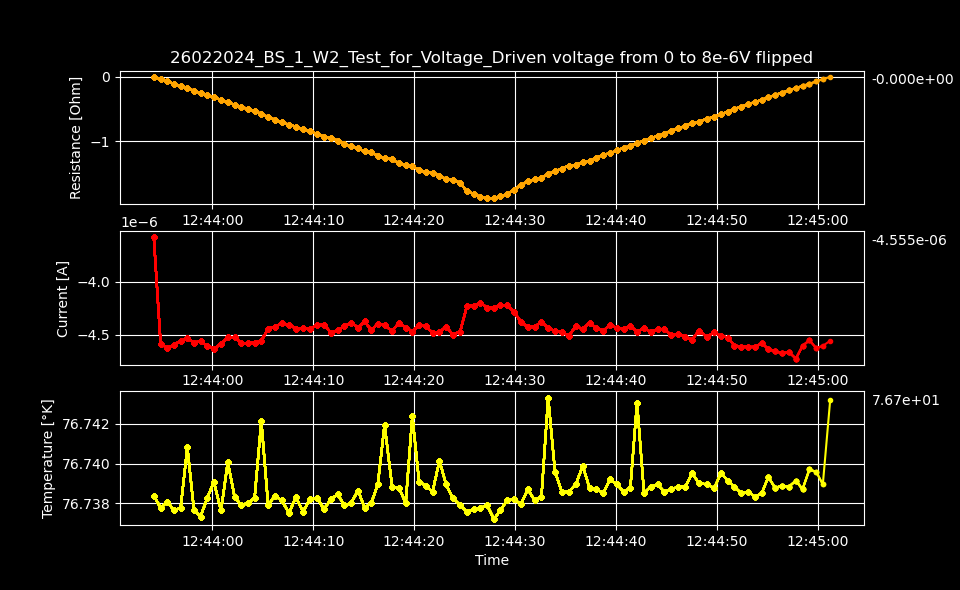

Values plotted in this chart, from the file beside it:
Datetime, Temperature [K], Voltage source [V], Resistance [𝛀], Current [A], Electric Field [V/cm], Restivity [𝛀 cm], Current Density [A/cm2]
2024-02-26 12:43:54.201567, 76.74, 0.0, -0.0, -3.585021e-06, 0.0, -0.0, -6.068078876100203e-05
2024-02-26 12:43:54.873146, 76.74, 1.6326530612244896e-07, -0.03564, -4.580439e-06, 2.8004340672804284e-06, -0.03612, -7.752943466486122e-05
2024-02-26 12:43:55.540096, 76.74, 3.265306122448979e-07, -0.07064, -4.622456e-06, 5.600868134560857e-06, -0.07159, -7.824062288422477e-05
2024-02-26 12:43:56.196552, 76.74, 4.897959183673469e-07, -0.1067, -4.590049e-06, 8.401302201841286e-06, -0.1081, -7.769209546377793e-05
2024-02-26 12:43:56.860308, 76.74, 6.530612244897958e-07, -0.1433, -4.557222e-06, 1.1201736269121714e-05, -0.1452, -7.713645903859174e-05
2024-02-26 12:43:57.522784, 76.74, 8.163265306122447e-07, -0.1802, -4.529244e-06, 1.4002170336402141e-05, -0.1826, -7.666289776574136e-05
2024-02-26 12:43:58.184249, 76.74, 9.795918367346939e-07, -0.2142, -4.573477e-06, 1.6802604403682572e-05, -0.2171, -7.741159444820582e-05
2024-02-26 12:43:58.835484, 76.74, 1.1428571428571428e-06, -0.2509, -4.555458e-06, 1.9603038470963e-05, -0.2542, -7.710660121868652e-05
2024-02-26 12:43:59.498352, 76.74, 1.3061224489795917e-06, -0.2837, -4.604626e-06, 2.2403472538243427e-05, -0.2874, -7.793882870683819e-05
2024-02-26 12:44:00.158715, 76.74, 1.4693877551020406e-06, -0.3175, -4.628528e-06, 2.5203906605523855e-05, -0.3217, -7.834339878131346e-05
2024-02-26 12:44:00.860644, 76.74, 1.6326530612244895e-06, -0.3562, -4.583084e-06, 2.8004340672804282e-05, -0.361, -7.757420446851726e-05
2024-02-26 12:44:01.535395, 76.74, 1.7959183673469386e-06, -0.397, -4.523609e-06, 3.080477474008471e-05, -0.4023, -7.656751861882193e-05
2024-02-26 12:44:02.201219, 76.74, 1.9591836734693877e-06, -0.4334, -4.520968e-06, 3.3605208807365144e-05, -0.4392, -7.652281651997293e-05
2024-02-26 12:44:02.867517, 76.74, 2.1224489795918364e-06, -0.4638, -4.576145e-06, 3.640564287464557e-05, -0.47, -7.745675355450237e-05
2024-02-26 12:44:03.529907, 76.74, 2.2857142857142856e-06, -0.4994, -4.576591e-06, 3.9206076941926e-05, -0.5061, -7.746430264048747e-05
2024-02-26 12:44:04.188378, 76.74, 2.4489795918367342e-06, -0.5357, -4.571228e-06, 4.200651100920642e-05, -0.5429, -7.737352742044685e-05
2024-02-26 12:44:04.855272, 76.74, 2.6122448979591834e-06, -0.5735, -4.555038e-06, 4.4806945076486854e-05, -0.5812, -7.709949221394719e-05
2024-02-26 12:44:05.534396, 76.74, 2.7755102040816325e-06, -0.6249, -4.441877e-06, 4.7607379143767285e-05, -0.6332, -7.518410629654706e-05
2024-02-26 12:44:06.196579, 76.74, 2.938775510204081e-06, -0.6647, -4.4213e-06, 5.040781321104771e-05, -0.6736, -7.483581584292486e-05
2024-02-26 12:44:06.861787, 76.74, 3.1020408163265303e-06, -0.7062, -4.392586e-06, 5.320824727832814e-05, -0.7156, -7.434979688557888e-05
2024-02-26 12:44:07.606554, 76.74, 3.265306122448979e-06, -0.7417, -4.402722e-06, 5.6008681345608564e-05, -0.7516, -7.452136086662154e-05
2024-02-26 12:44:08.285867, 76.74, 3.428571428571428e-06, -0.7721, -4.440795e-06, 5.8809115412888995e-05, -0.7824, -7.516579214624239e-05
2024-02-26 12:44:08.974941, 76.74, 3.5918367346938772e-06, -0.8098, -4.435241e-06, 6.160954948016943e-05, -0.8207, -7.507178402166554e-05
2024-02-26 12:44:09.700582, 76.74, 3.755102040816326e-06, -0.8458, -4.439448e-06, 6.440998354744985e-05, -0.8572, -7.514299255247122e-05
2024-02-26 12:44:10.400006, 76.74, 3.9183673469387755e-06, -0.8889, -4.408092e-06, 6.721041761473029e-05, -0.9008, -7.461225457007448e-05
2024-02-26 12:44:11.055551, 76.74, 4.081632653061224e-06, -0.9269, -4.403706e-06, 7.001085168201071e-05, -0.9393, -7.453801624915369e-05
2024-02-26 12:44:11.761621, 76.74, 4.244897959183673e-06, -0.9479, -4.478439e-06, 7.281128574929114e-05, -0.9605, -7.580296208530806e-05
2024-02-26 12:44:12.424057, 76.74, 4.4081632653061216e-06, -0.989, -4.457017e-06, 7.561171981657156e-05, -1.002, -7.544036899119836e-05
2024-02-26 12:44:13.084691, 76.74, 4.571428571428571e-06, -1.034, -4.419129e-06, 7.8412153883852e-05, -1.048, -7.479906905890318e-05
2024-02-26 12:44:13.767315, 76.74, 4.73469387755102e-06, -1.08, -4.384953e-06, 8.121258795113242e-05, -1.094, -7.422059918754232e-05
2024-02-26 12:44:14.433929, 76.74, 4.8979591836734685e-06, -1.105, -4.430681e-06, 8.401302201841285e-05, -1.12, -7.499460054163847e-05
2024-02-26 12:44:15.102377, 76.74, 5.061224489795918e-06, -1.157, -4.373158e-06, 8.681345608569328e-05, -1.173, -7.402095463777928e-05
2024-02-26 12:44:15.753083, 76.74, 5.224489795918367e-06, -1.173, -4.455252e-06, 8.961389015297371e-05, -1.188, -7.54104942450914e-05
2024-02-26 12:44:16.401078, 76.74, 5.3877551020408154e-06, -1.226, -4.392891e-06, 9.241432422025413e-05, -1.243, -7.435495937711578e-05
2024-02-26 12:44:17.070203, 76.74, 5.551020408163265e-06, -1.259, -4.409653e-06, 9.521475828753457e-05, -1.276, -7.463867637102234e-05
2024-02-26 12:44:17.818092, 76.74, 5.714285714285714e-06, -1.281, -4.461062e-06, 9.8015192354815e-05, -1.298, -7.550883547731889e-05
2024-02-26 12:44:18.501076, 76.74, 5.877551020408162e-06, -1.339, -4.388351e-06, 0.0001008, -1.357, -7.42781144211239e-05
2024-02-26 12:44:19.166603, 76.74, 6.040816326530612e-06, -1.364, -4.430101e-06, 0.0001036, -1.382, -7.498478334461747e-05
2024-02-26 12:44:19.823062, 76.74, 6.204081632653061e-06, -1.389, -4.46788e-06, 0.0001064, -1.407, -7.562423832092078e-05
2024-02-26 12:44:20.494250, 76.74, 6.367346938775509e-06, -1.444, -4.408971e-06, 0.0001092, -1.464, -7.462713270142181e-05
2024-02-26 12:44:21.153930, 76.74, 6.530612244897958e-06, -1.477, -4.420121e-06, 0.000112, -1.497, -7.481585985104943e-05
2024-02-26 12:44:21.823131, 76.74, 6.6938775510204075e-06, -1.494, -4.479135e-06, 0.0001148, -1.514, -7.581474272173324e-05
2024-02-26 12:44:22.509529, 76.74, 6.857142857142856e-06, -1.532, -4.475282e-06, 0.0001176, -1.553, -7.574952606635071e-05
2024-02-26 12:44:23.167477, 76.74, 7.020408163265305e-06, -1.588, -4.420957e-06, 0.0001204, -1.609, -7.483001015572106e-05
2024-02-26 12:44:23.821217, 76.74, 7.1836734693877545e-06, -1.598, -4.496434e-06, 0.0001232, -1.619, -7.610754908598512e-05
2024-02-26 12:44:24.571001, 76.74, 7.346938775510203e-06, -1.644, -4.467845e-06, 0.000126, -1.666, -7.562364590385918e-05
2024-02-26 12:44:25.240264, 76.74, 7.510204081632652e-06, -1.778, -4.224484e-06, 0.0001288, -1.802, -7.150446851726474e-05
2024-02-26 12:44:25.916861, 76.74, 7.6734693877551e-06, -1.815, -4.227378e-06, 0.0001316, -1.839, -7.15534529451591e-05
2024-02-26 12:44:26.573334, 76.74, 7.836734693877551e-06, -1.866, -4.200771e-06, 0.0001344, -1.891, -7.110309749492214e-05
2024-02-26 12:44:27.241884, 76.74, 8e-06, -1.885, -4.244107e-06, 0.0001372, -1.91, -7.183661137440758e-05
2024-02-26 12:44:27.910716, 76.74, 8e-06, -1.884, -4.247219e-06, 0.0001372, -1.909, -7.188928571428572e-05
2024-02-26 12:44:28.548268, 76.74, 7.836734693877551e-06, -1.856, -4.221839e-06, 0.0001344, -1.881, -7.145969871360867e-05
2024-02-26 12:44:29.200542, 76.74, 7.6734693877551e-06, -1.818, -4.2204e-06, 0.0001316, -1.843, -7.143534190927556e-05
2024-02-26 12:44:29.876510, 76.74, 7.510204081632652e-06, -1.754, -4.281449e-06, 0.0001288, -1.778, -7.246866960054164e-05
2024-02-26 12:44:30.592396, 76.74, 7.346938775510203e-06, -1.678, -4.37816e-06, 0.000126, -1.701, -7.410561949898442e-05
2024-02-26 12:44:31.262650, 76.74, 7.1836734693877545e-06, -1.623, -4.425301e-06, 0.0001232, -1.645, -7.49035375761679e-05
2024-02-26 12:44:31.944485, 76.74, 7.020408163265305e-06, -1.587, -4.422537e-06, 0.0001204, -1.609, -7.485675355450237e-05
2024-02-26 12:44:32.618914, 76.74, 6.857142857142856e-06, -1.566, -4.379346e-06, 0.0001176, -1.587, -7.412569397427217e-05
2024-02-26 12:44:33.283857, 76.74, 6.6938775510204075e-06, -1.511, -4.431211e-06, 0.0001148, -1.531, -7.500357142857143e-05
2024-02-26 12:44:33.963973, 76.74, 6.530612244897958e-06, -1.462, -4.466082e-06, 0.000112, -1.482, -7.559380501015572e-05
... 40 more rows
